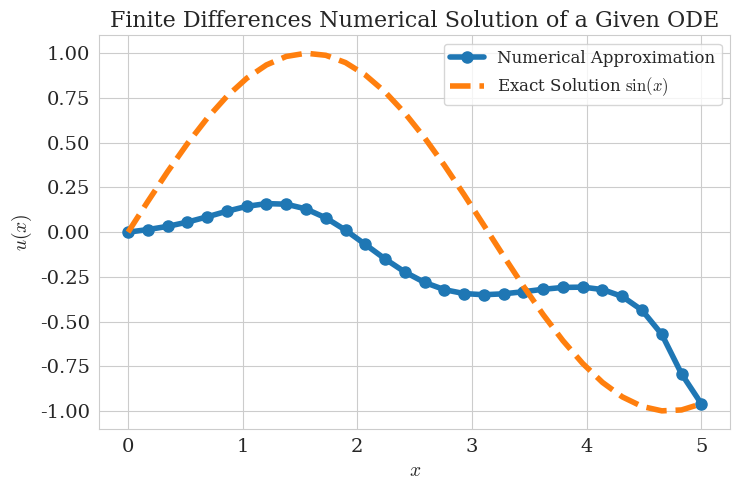

Python code for this plot: (Note: this script raises an exception after producing the figure.)
import numpy as np
import matplotlib.pyplot as plt
import seaborn as sns
from scipy.sparse import csr_matrix
from scipy.sparse.linalg import spsolve

sns.set_style("whitegrid")
sns.set_color_codes(palette="colorblind")

plt.rcParams.update({
	"text.usetex": False,  # keep False to avoid requiring a LaTeX installation
	"mathtext.fontset": "cm",  # Computer Modern (LaTeX-like)
	"font.family": "serif",
	"font.serif": ["Computer Modern Roman", "DejaVu Serif"],
    "axes.labelsize": 14,      # increase axis label size
    "axes.titlesize": 16,
    "xtick.labelsize": 14,     # increase tick / bin label size
    "ytick.labelsize": 14,
    "legend.fontsize": 12,
})

n_points = 30
x_range = (0, 5)
delta_x = (x_range[1] - x_range[0]) / (n_points-1)
forcing_fxn = lambda t: np.cos(t)*np.sin(t)

phi = np.zeros(n_points)
phi[0] = np.sin(x_range[0])
phi[-1] = np.sin(x_range[1])

x_vals = np.linspace(x_range[0], x_range[1], n_points)

# Calculating the forcing vector
f = forcing_fxn(x_vals[1:(n_points-1)])
# f[0] = f[0] - phi_0 / (delta_x**2) - phi_0 / (2*delta_x)
f[-1] = f[-1] - phi[-1] / (delta_x**2) - phi[-1] / (2*delta_x)

# Central differences 2nd derivative
D_xx = np.zeros((n_points - 2, n_points - 2))
D_xx += np.eye(n_points - 2, k=0) * -2
D_xx += np.eye(n_points - 2, k=1)
D_xx += np.eye(n_points - 2, k=-1)
D_xx /= (delta_x ** 2)

# Central differences 1st derivative
D_x = np.zeros((n_points - 2, n_points - 2))
D_x += np.eye(n_points - 2, k=1)
D_x += np.eye(n_points - 2, k=-1)
D_x = D_x @ np.diag(np.sin(x_vals[1:(n_points-1)]))
D_x /= (2 * delta_x)

A = csr_matrix(D_xx + D_x + np.eye(n_points - 2))

phi[1:-1] = spsolve(A, f)

plt.figure(figsize=(7.5,5))

plt.plot(x_vals, phi, 'o-', label='Numerical Approximation', linewidth=4, markersize=8)
plt.plot(x_vals, np.sin(x_vals), '--', label=r'Exact Solution $\sin(x)$', linewidth=4, markersize=8)

plt.legend()
plt.xlabel(r'$x$')
plt.ylabel(r'$u(x)$')
plt.title("Finite Differences Numerical Solution of a Given ODE")
plt.tight_layout()

plt.savefig('output/problem3_1.svg')